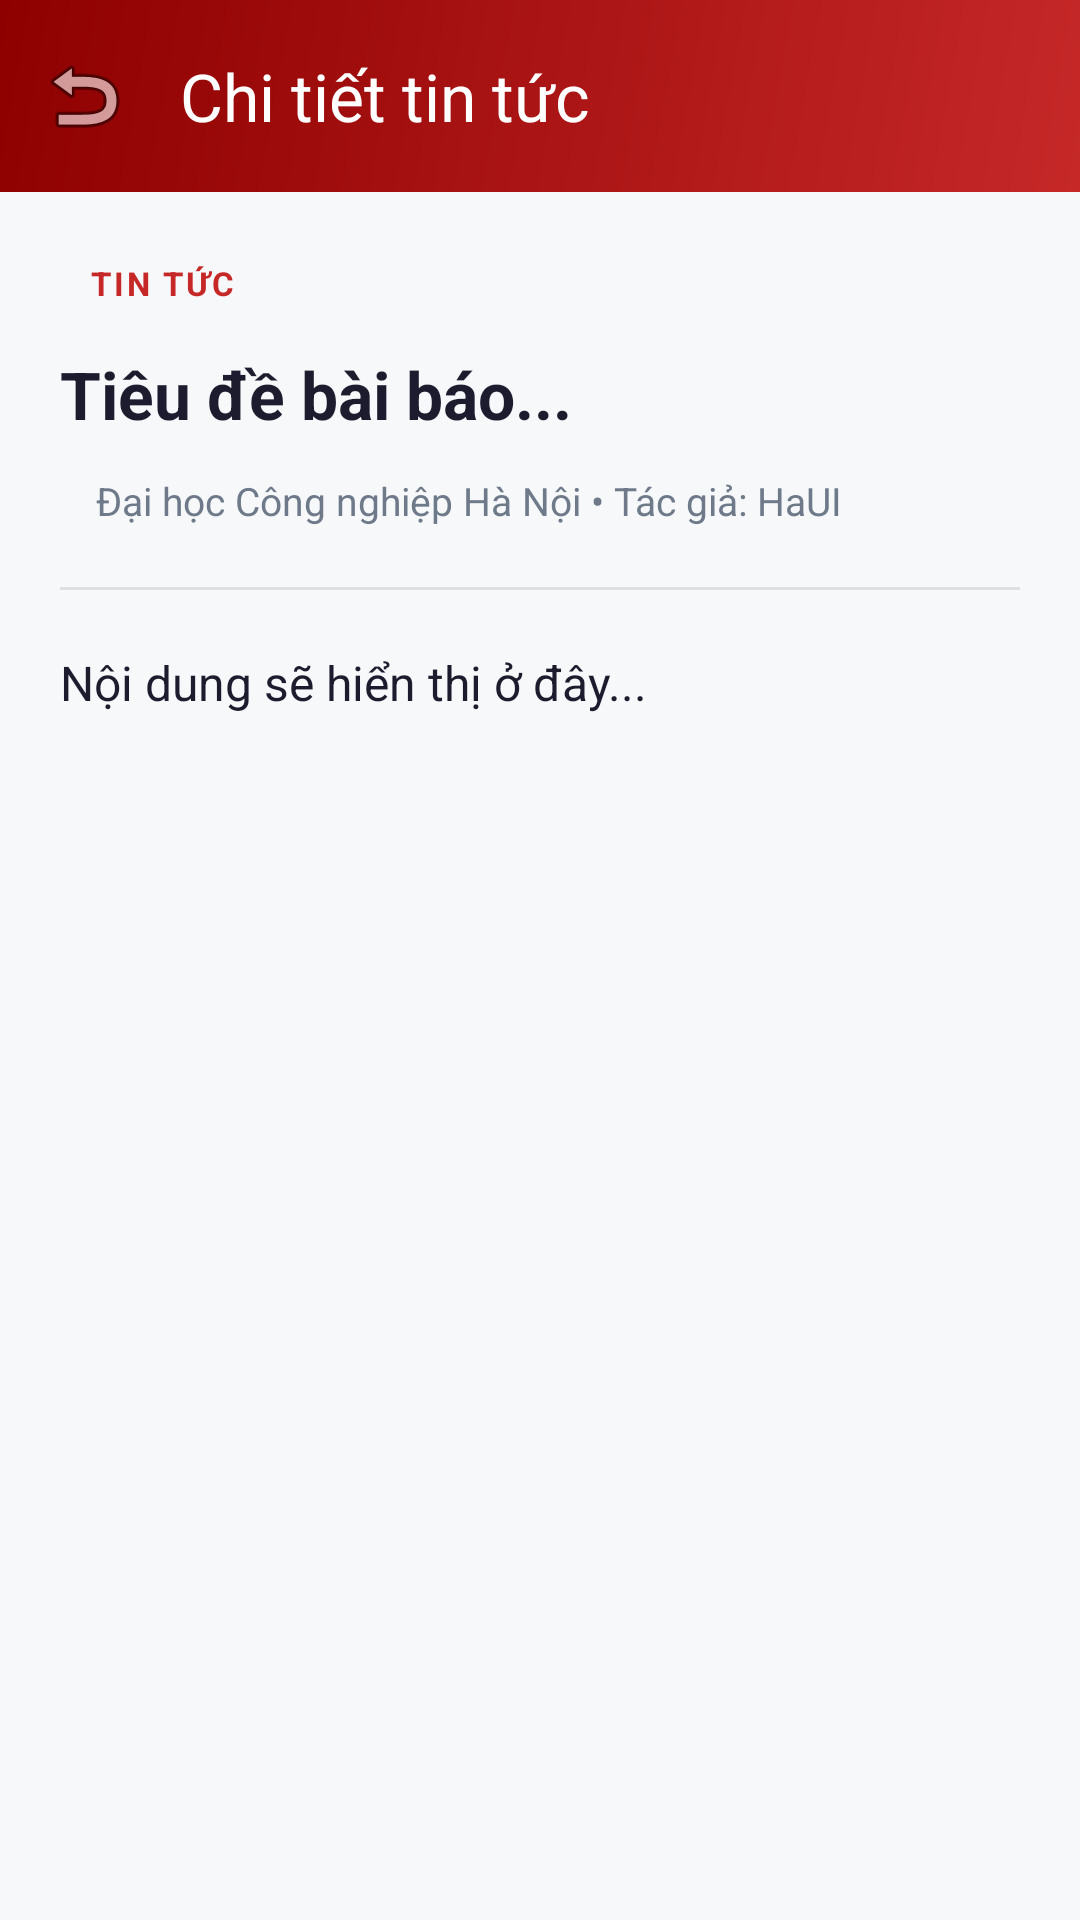

Produce the Android XML layout that renders to this screen, including the resource entries it uses.
<!-- AndroidManifest.xml: application theme Theme.TuVanTuyenSinhHaUI -->
<!-- res/layout/activity_tin_tuc_detail.xml -->
<?xml version="1.0" encoding="utf-8"?>
<androidx.coordinatorlayout.widget.CoordinatorLayout
    xmlns:android="http://schemas.android.com/apk/res/android"
    xmlns:app="http://schemas.android.com/apk/res-auto"
    android:layout_width="match_parent"
    android:layout_height="match_parent"
    android:background="@color/bg_page">

    <com.google.android.material.appbar.AppBarLayout
        android:layout_width="match_parent"
        android:layout_height="wrap_content"
        android:elevation="4dp">

        <androidx.appcompat.widget.Toolbar
            android:id="@+id/toolbar"
            android:layout_width="match_parent"
            android:layout_height="?attr/actionBarSize"
            android:background="@drawable/bg_header_gradient"
            app:title="Chi tiết tin tức"
            app:titleTextColor="@color/white"
            app:navigationIcon="@android:drawable/ic_menu_revert"
            app:navigationIconTint="@color/white" />
    </com.google.android.material.appbar.AppBarLayout>

    <androidx.core.widget.NestedScrollView
        android:layout_width="match_parent"
        android:layout_height="match_parent"
        app:layout_behavior="@string/appbar_scrolling_view_behavior">

        <LinearLayout
            android:layout_width="match_parent"
            android:layout_height="wrap_content"
            android:orientation="vertical"
            android:padding="20dp">

            <TextView
                android:layout_width="wrap_content"
                android:layout_height="wrap_content"
                android:text="Tin tức"
                android:textSize="11sp"
                android:textColor="@color/haui_red"
                android:textStyle="bold"
                android:textAllCaps="true"
                android:letterSpacing="0.08"
                android:background="@drawable/bg_news_tag"
                android:paddingStart="10dp"
                android:paddingEnd="10dp"
                android:paddingTop="3dp"
                android:paddingBottom="3dp"
                android:layout_marginBottom="12dp" />

            <TextView
                android:id="@+id/tvTieuDe"
                android:layout_width="match_parent"
                android:layout_height="wrap_content"
                android:text="Tiêu đề bài báo..."
                android:textSize="22sp"
                android:textStyle="bold"
                android:textColor="@color/text_primary"
                android:lineSpacingMultiplier="1.3" />

            <LinearLayout
                android:layout_width="match_parent"
                android:layout_height="wrap_content"
                android:orientation="horizontal"
                android:gravity="center_vertical"
                android:layout_marginTop="12dp"
                android:layout_marginBottom="20dp">
                
                
                <View
                    android:layout_width="4dp"
                    android:layout_height="4dp"
                    android:background="@drawable/bg_bot_avatar"
                    android:layout_marginEnd="8dp" />

                <TextView
                    android:layout_width="wrap_content"
                    android:layout_height="wrap_content"
                    android:text="Đại học Công nghiệp Hà Nội • Tác giả: HaUI"
                    android:textSize="13sp"
                    android:textColor="@color/text_secondary" />
            </LinearLayout>

            <View
                android:layout_width="match_parent"
                android:layout_height="1dp"
                android:background="#E0E0E0"
                android:layout_marginBottom="20dp" />

            
            <TextView
                android:id="@+id/tvNoiDung"
                android:layout_width="match_parent"
                android:layout_height="wrap_content"
                android:text="Nội dung sẽ hiển thị ở đây..."
                android:textSize="16sp"
                android:textColor="@color/text_primary"
                android:lineSpacingMultiplier="1.5" />
                
            <View
                android:layout_width="match_parent"
                android:layout_height="80dp"/> 

        </LinearLayout>
    </androidx.core.widget.NestedScrollView>

</androidx.coordinatorlayout.widget.CoordinatorLayout>
<!-- resources referenced by this layout -->
<resources>
  <color name="bg_page">#F7F8FA</color>
  <color name="haui_red">#C62828</color>
  <color name="text_primary">#1C1C2E</color>
  <color name="text_secondary">#6E7A8A</color>
  <color name="white">#FFFFFFFF</color>
  <!-- drawable bg_header_gradient (drawable) -->
  <?xml version="1.0" encoding="utf-8"?>
  <shape xmlns:android="http://schemas.android.com/apk/res/android"
      android:shape="rectangle">
      <gradient
          android:startColor="@color/bg_header_gradient_start"
          android:endColor="@color/bg_header_gradient_end"
          android:angle="135"
          android:type="linear" />
  </shape>
  <style name="Theme.TuVanTuyenSinhHaUI" parent="Base.Theme.TuVanTuyenSinhHaUI" />
  <color name="bg_header_gradient_start">#C62828</color>
  <color name="bg_header_gradient_end">#8E0000</color>
  <style name="Base.Theme.TuVanTuyenSinhHaUI" parent="Theme.Material3.DayNight.NoActionBar">
          <item name="colorPrimary">@color/haui_red</item>
          <item name="colorPrimaryVariant">@color/haui_red_dark</item>
          <item name="colorOnPrimary">@color/white</item>
      </style>
  <color name="haui_red_dark">#8E0000</color>
</resources>
